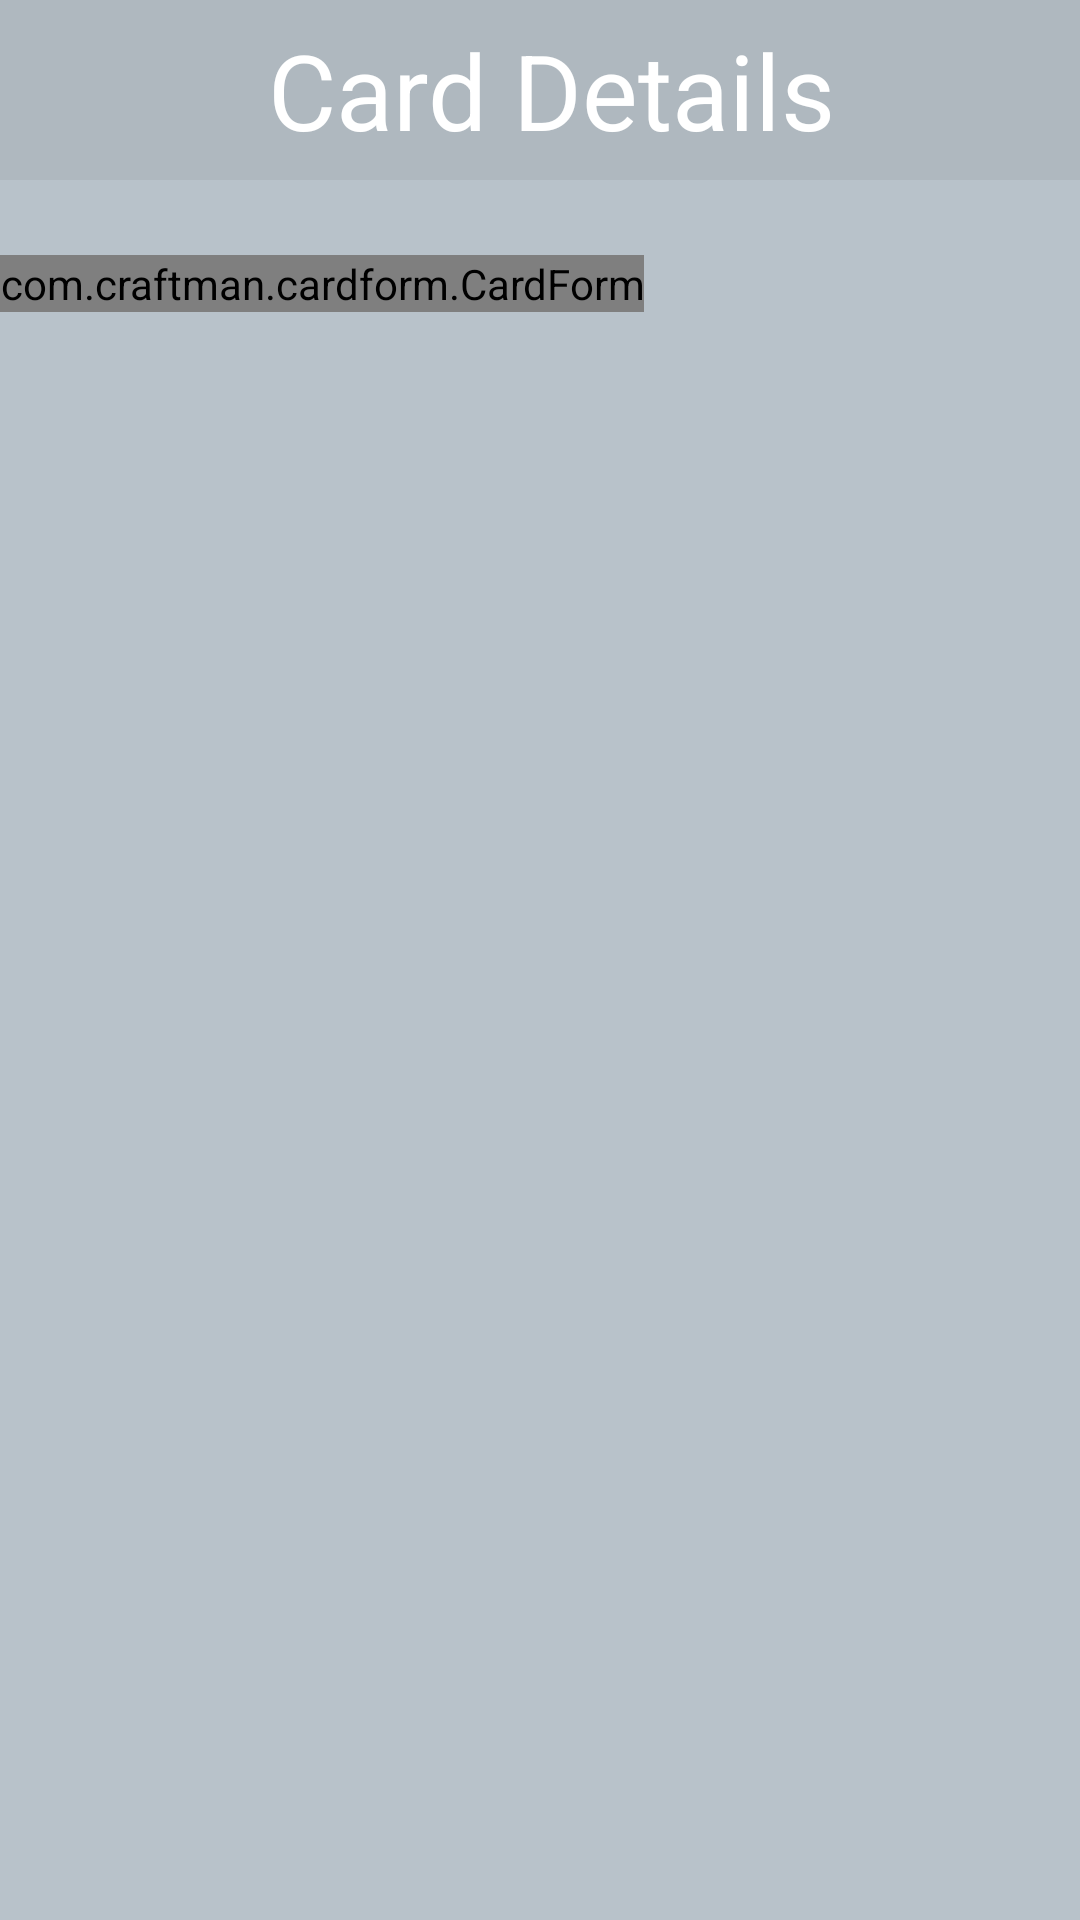

This screen was rendered from an Android layout file. Write that file and the resources it references.
<!-- AndroidManifest.xml: application theme AppTheme -->
<!-- res/layout/activity_credit_card.xml -->
<?xml version="1.0" encoding="utf-8"?>
<androidx.constraintlayout.widget.ConstraintLayout xmlns:android="http://schemas.android.com/apk/res/android"
    xmlns:app="http://schemas.android.com/apk/res-auto"
    xmlns:tools="http://schemas.android.com/tools"
    android:layout_width="match_parent"
    android:layout_height="match_parent"
    android:background="#B8C2CA"
    tools:context=".CreditCard">

    <androidx.appcompat.widget.Toolbar
        android:id="@+id/paymentToolbar"
        android:layout_width="0dp"
        android:layout_height="60dp"
        android:background="#AFB8BF"
        android:minHeight="?attr/actionBarSize"
        android:theme="?attr/actionBarTheme"
        app:layout_constraintEnd_toEndOf="parent"
        app:layout_constraintStart_toStartOf="parent"
        app:layout_constraintTop_toTopOf="parent" />
    <TextView
        android:id="@+id/cardDeetsWord"
        android:layout_width="wrap_content"
        android:layout_height="wrap_content"
        android:text="Card Details"
        android:textColor="#FFFFFF"
        android:textSize="35sp"
        app:fontFamily="@font/serenity_script"
        app:layout_constraintBottom_toBottomOf="@+id/paymentToolbar"
        app:layout_constraintEnd_toEndOf="parent"
        app:layout_constraintHorizontal_bias="0.524"
        app:layout_constraintStart_toStartOf="parent"
        app:layout_constraintTop_toTopOf="parent" />

    <ImageButton
        android:id="@+id/prevBtn"
        android:layout_width="48dp"
        android:layout_height="39dp"
        android:background="#00FFFFFF"
        app:layout_constraintBottom_toBottomOf="@+id/paymentToolbar"
        app:layout_constraintEnd_toStartOf="@+id/runforone"
        app:layout_constraintHorizontal_bias="0.3"
        app:layout_constraintStart_toStartOf="parent"
        app:layout_constraintTop_toTopOf="parent"
        app:srcCompat="@drawable/ic_baseline_keyboard_backspace_24" />



    <com.craftman.cardform.CardForm
        android:id="@+id/card_form"
        android:layout_width="wrap_content"
        android:layout_height="wrap_content"
        app:layout_constraintEnd_toEndOf="parent"
        app:layout_constraintHorizontal_bias="0.0"
        app:layout_constraintStart_toStartOf="parent"
        app:layout_constraintTop_toTopOf="@+id/guideline5" />

    <androidx.constraintlayout.widget.Guideline
        android:id="@+id/guideline5"
        android:layout_width="wrap_content"
        android:layout_height="wrap_content"
        android:orientation="horizontal"
        app:layout_constraintGuide_begin="85dp" />

</androidx.constraintlayout.widget.ConstraintLayout>
<!-- resources referenced by this layout -->
<resources>
  <style name="AppTheme" parent="Theme.AppCompat.Light.NoActionBar">
          
          <item name="colorPrimary">@color/colorPrimary</item>
          <item name="colorPrimaryDark">@color/colorPrimaryDark</item>
          <item name="colorAccent">@color/colorAccent</item>
      </style>
  <color name="colorPrimary">#FCFCFC</color>
  <color name="colorPrimaryDark">#3700B3</color>
  <color name="colorAccent">#03DAC5</color>
</resources>
